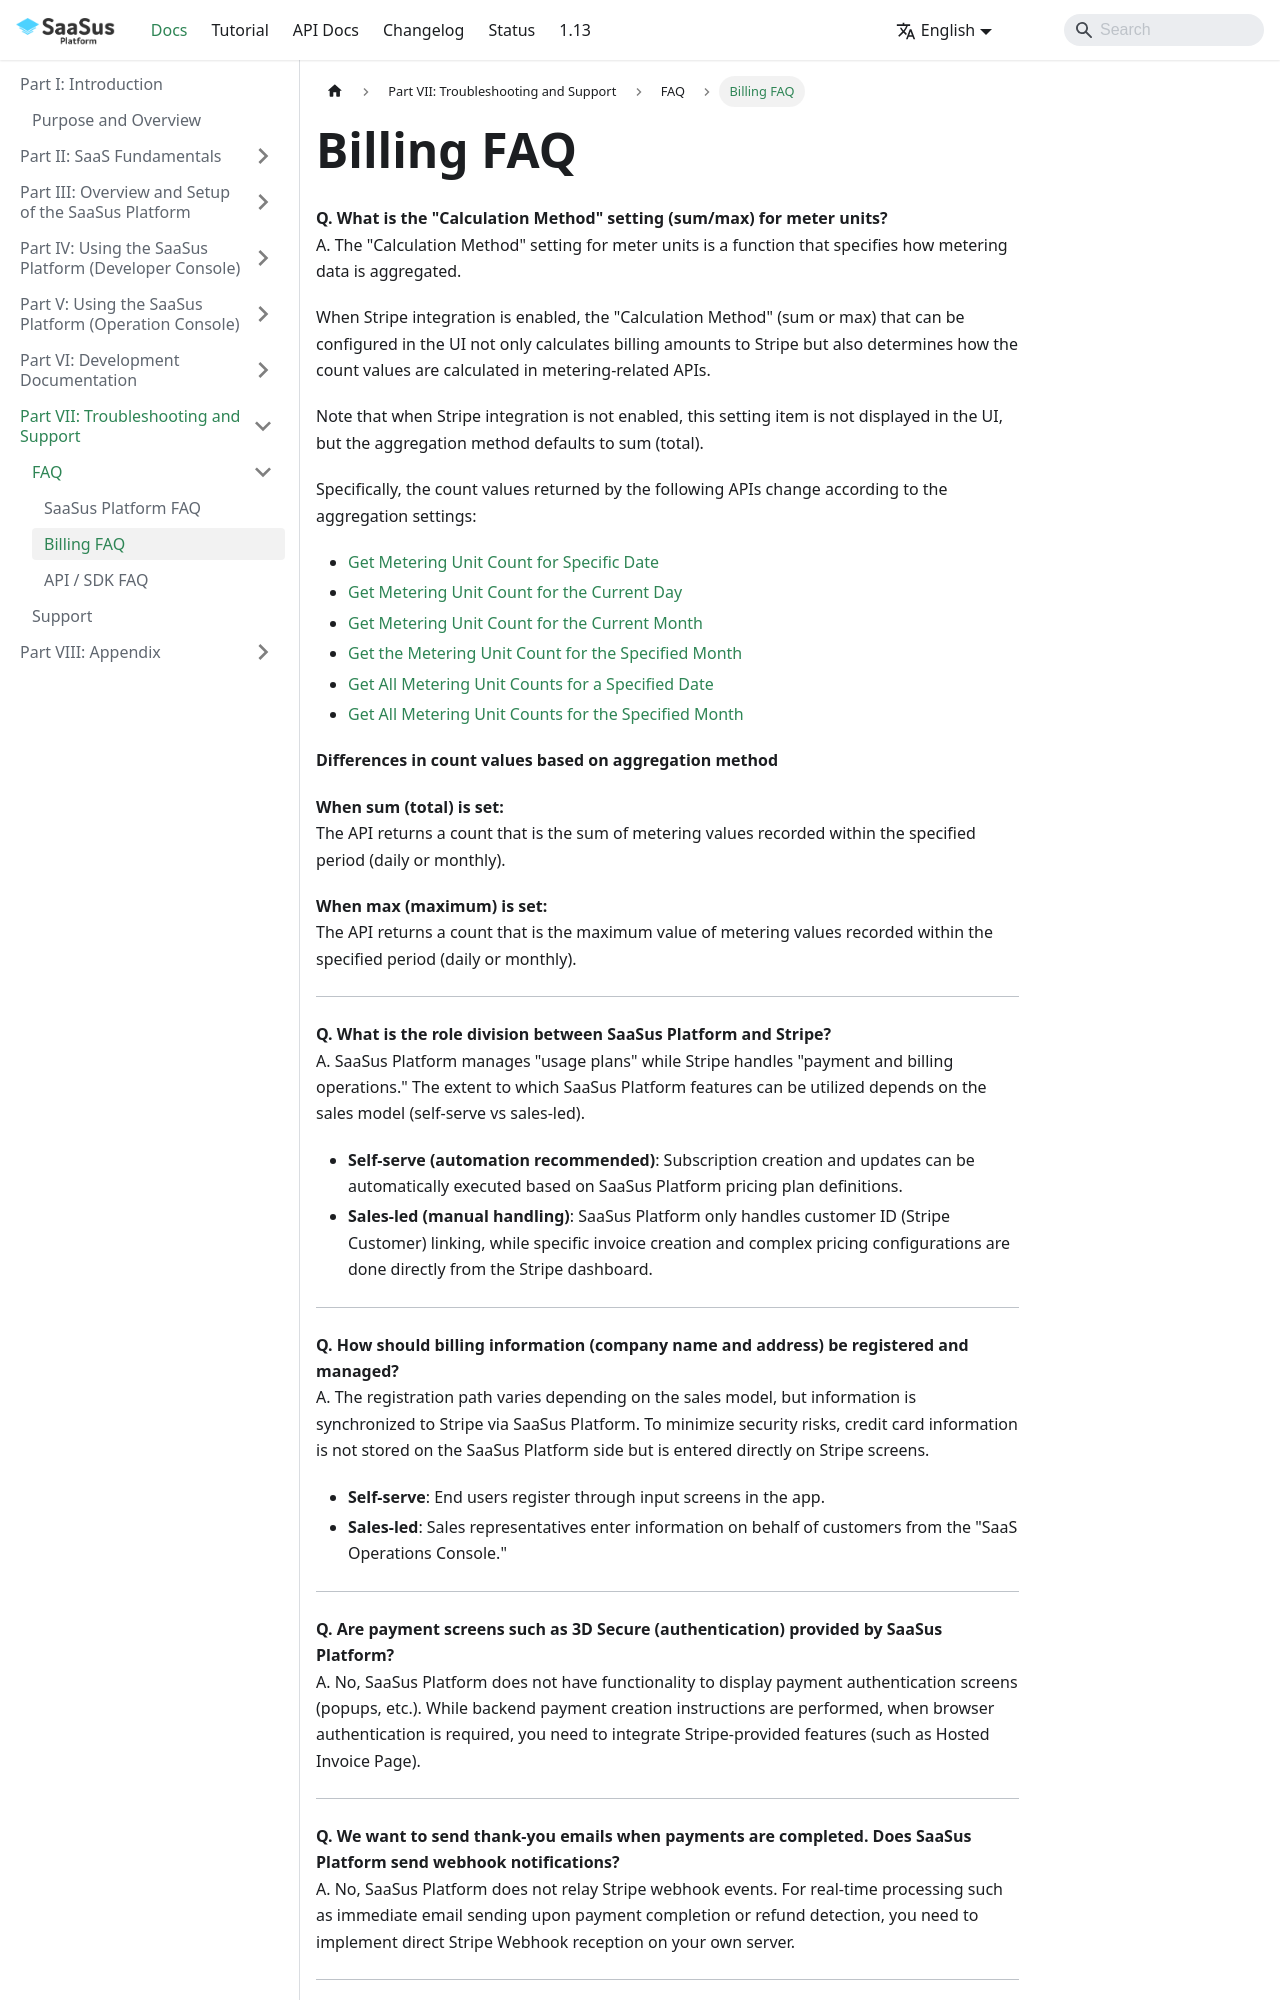

repository: Anti-Pattern-Inc/saasus-platform-document · page: docs/part-7/faq/billing/index.html · generator: docusaurus

---
title: "Billing FAQ"
slug: "billing"
excerpt: ""
hidden: false
createdAt: "Mon Apr 15 2025 08:20:00 GMT+0000 (Coordinated Universal Time)"
updatedAt: "Mon Sep 14 2026 08:19:00 GMT+0000 (Coordinated Universal Time)"
---

**Q. What is the "Calculation Method" setting (sum/max) for meter units?**  
A. The "Calculation Method" setting for meter units is a function that specifies how metering data is aggregated.

When Stripe integration is enabled, the "Calculation Method" (sum or max) that can be configured in the UI not only calculates billing amounts to Stripe but also determines how the count values are calculated in metering-related APIs.

Note that when Stripe integration is not enabled, this setting item is not displayed in the UI, but the aggregation method defaults to sum (total).

Specifically, the count values returned by the following APIs change according to the aggregation settings:

- [Get Metering Unit Count for Specific Date](/docs/reference/pricing-api#tag/metering/operation/GetMeteringUnitDateCountByTenantIdAndUnitNameAndDate)  
- [Get Metering Unit Count for the Current Day](/docs/reference/pricing-api#tag/metering/operation/GetMeteringUnitDateCountByTenantIdAndUnitNameToday)  
- [Get Metering Unit Count for the Current Month](/docs/reference/pricing-api#tag/metering/operation/GetMeteringUnitMonthCountByTenantIdAndUnitNameThisMonth)  
- [Get the Metering Unit Count for the Specified Month](/docs/reference/pricing-api#tag/metering/operation/GetMeteringUnitMonthCountByTenantIdAndUnitNameAndMonth)  
- [Get All Metering Unit Counts for a Specified Date](/docs/reference/pricing-api#tag/metering/operation/GetMeteringUnitDateCountsByTenantIdAndDate)  
- [Get All Metering Unit Counts for the Specified Month](/docs/reference/pricing-api#tag/metering/operation/GetMeteringUnitMonthCountsByTenantIdAndMonth)  

**Differences in count values based on aggregation method**

**When sum (total) is set:**  
The API returns a count that is the sum of metering values recorded within the specified period (daily or monthly).

**When max (maximum) is set:**  
The API returns a count that is the maximum value of metering values recorded within the specified period (daily or monthly).

---

**Q. What is the role division between SaaSus Platform and Stripe?**  
A. SaaSus Platform manages "usage plans" while Stripe handles "payment and billing operations." The extent to which SaaSus Platform features can be utilized depends on the sales model (self-serve vs sales-led).

- **Self-serve (automation recommended)**: Subscription creation and updates can be automatically executed based on SaaSus Platform pricing plan definitions.
- **Sales-led (manual handling)**: SaaSus Platform only handles customer ID (Stripe Customer) linking, while specific invoice creation and complex pricing configurations are done directly from the Stripe dashboard.

---

**Q. How should billing information (company name and address) be registered and managed?**  
A. The registration path varies depending on the sales model, but information is synchronized to Stripe via SaaSus Platform. To minimize security risks, credit card information is not stored on the SaaSus Platform side but is entered directly on Stripe screens.

- **Self-serve**: End users register through input screens in the app.
- **Sales-led**: Sales representatives enter information on behalf of customers from the "SaaS Operations Console."

---
